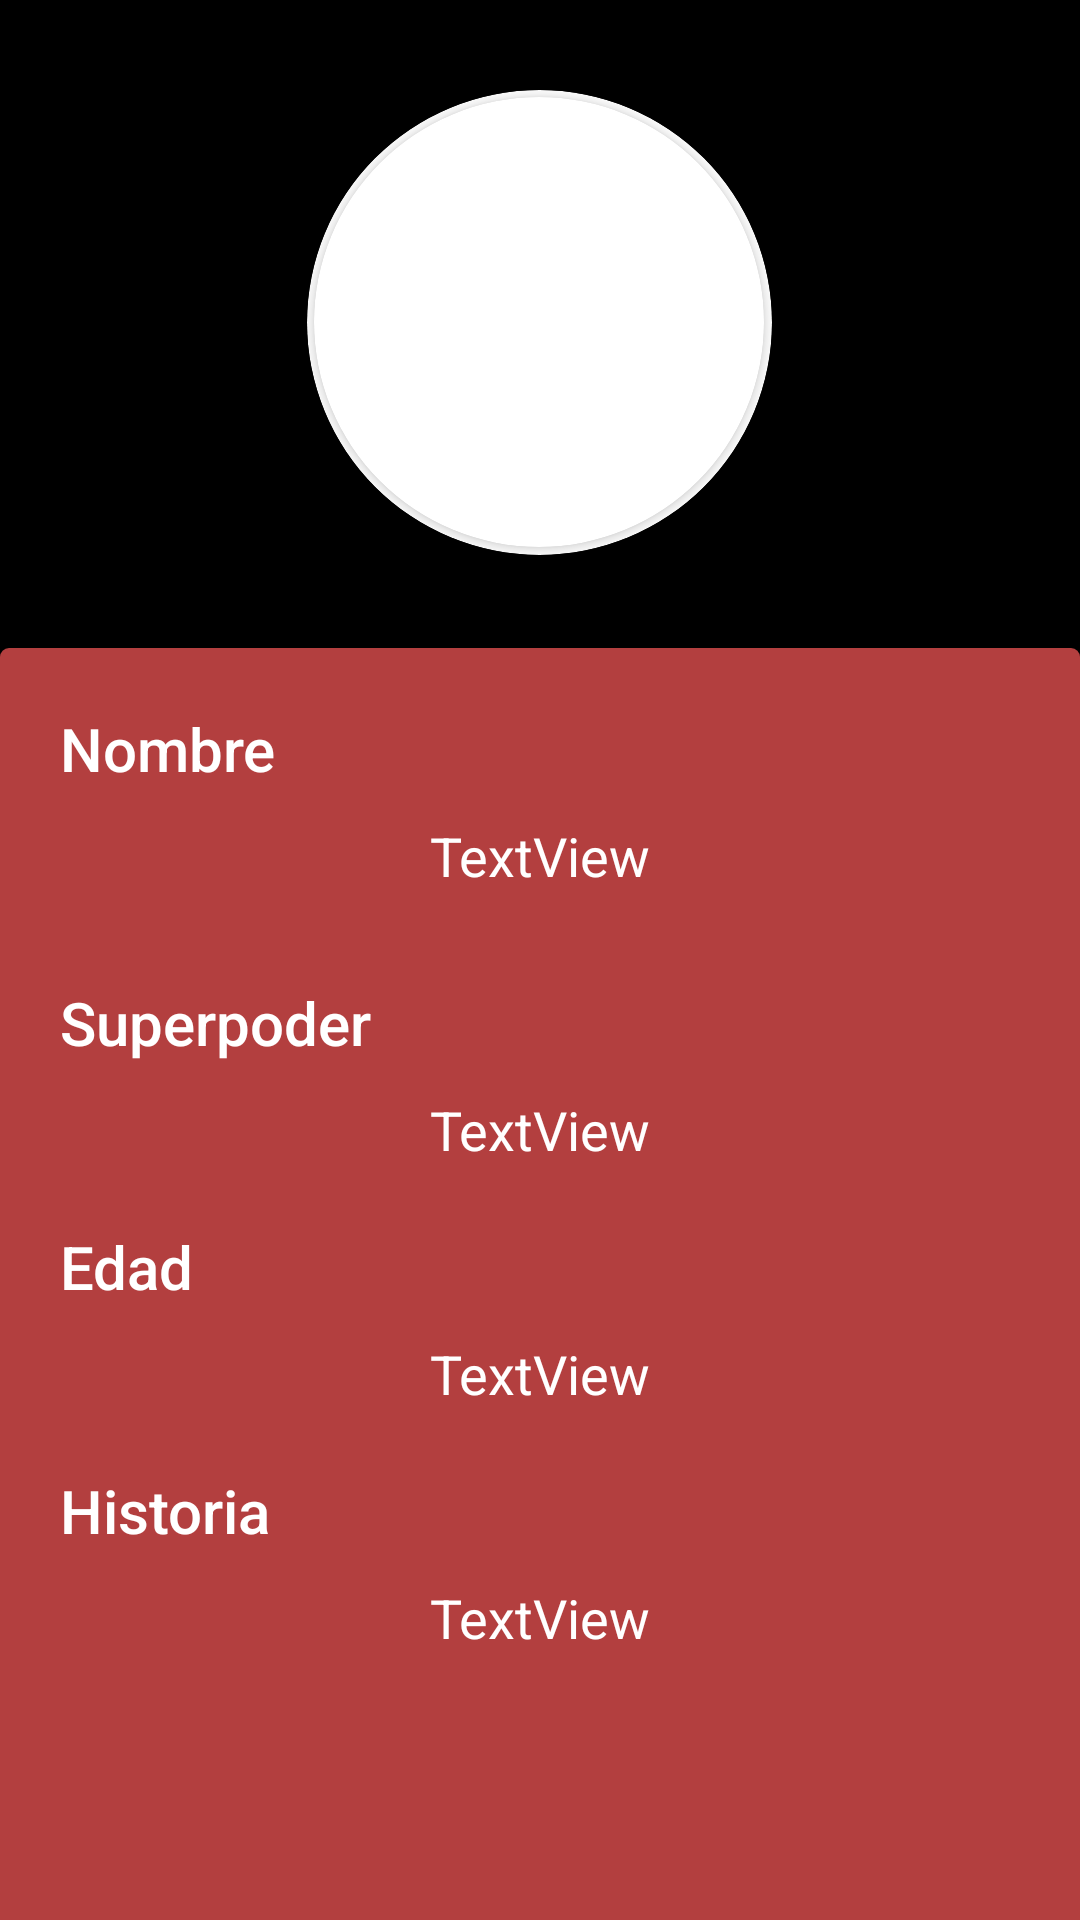

Write the Android layout XML for this screen, with the resource values it uses.
<!-- AndroidManifest.xml: application theme Theme.Ejercicio1 -->
<!-- res/layout/fragment_personaje_detail.xml -->
<?xml version="1.0" encoding="utf-8"?>
<LinearLayout xmlns:android="http://schemas.android.com/apk/res/android"
    xmlns:app="http://schemas.android.com/apk/res-auto"
    xmlns:tools="http://schemas.android.com/tools"
    android:id="@+id/text"
    android:layout_width="match_parent"
    android:layout_height="match_parent"
    android:background="#FFFFFF"
    android:backgroundTint="#000000"
    android:orientation="vertical">

    <androidx.cardview.widget.CardView
        android:layout_width="155dp"
        android:layout_height="155dp"
        android:layout_marginTop="30dp"
        app:cardCornerRadius="250dp"
        android:layout_gravity="center"
        app:cardBackgroundColor="@color/white" >

        <androidx.cardview.widget.CardView
            android:layout_width="150dp"
            android:layout_height="150dp"
            app:cardCornerRadius="250dp"
            android:layout_gravity="center" >

            <ImageView
                android:id="@+id/fotoPersonaje"
                android:layout_width="match_parent"
                android:layout_height="225dp"
                android:scaleY="3"
                android:scaleX="3"
                android:scaleType="fitCenter"
                android:adjustViewBounds="true"
                tools:srcCompat="@tools:sample/avatars" />

        </androidx.cardview.widget.CardView>

    </androidx.cardview.widget.CardView>

    <ScrollView
        android:layout_width="match_parent"
        android:layout_height="match_parent"
        android:layout_marginTop="30dp"
        android:background="@drawable/ic_background_with_shadow">

        <LinearLayout
            android:layout_width="match_parent"
            android:layout_height="match_parent"
            android:orientation="vertical">

            <TextView
                android:id="@+id/textNombre"
                android:layout_width="match_parent"
                android:layout_height="wrap_content"
                android:layout_marginTop="20dp"
                android:layout_marginLeft="20dp"
                android:layout_marginRight="20dp"
                android:textColor="@color/white"
                android:text="Nombre"
                android:textAppearance="@style/TextAppearance.AppCompat.Title" />

            <TextView
                android:id="@+id/nombrePersonaje"
                android:layout_width="match_parent"
                android:layout_height="wrap_content"
                android:layout_marginLeft="20dp"
                android:layout_marginRight="20dp"
                android:textColor="@color/white"
                android:layout_marginBottom="30dp"
                android:gravity="center"
                android:paddingTop="10dp"
                android:text="TextView"
                android:textAppearance="@style/TextAppearance.AppCompat.Medium" />

            <TextView
                android:id="@+id/textSuperpoder"
                android:layout_width="match_parent"
                android:layout_height="wrap_content"
                android:layout_marginLeft="20dp"
                android:layout_marginRight="20dp"
                android:textColor="@color/white"
                android:text="Superpoder"
                android:textAppearance="@style/TextAppearance.AppCompat.Title" />

            <TextView
                android:id="@+id/superpoderPersonaje"
                android:layout_width="match_parent"
                android:layout_height="wrap_content"
                android:layout_marginLeft="20dp"
                android:layout_marginRight="20dp"
                android:textColor="@color/white"
                android:gravity="center"
                android:paddingTop="10dp"
                android:text="TextView"
                android:textAppearance="@style/TextAppearance.AppCompat.Medium" />

            <TextView
                android:id="@+id/textEdad"
                android:layout_width="match_parent"
                android:layout_height="wrap_content"
                android:layout_marginTop="20dp"
                android:layout_marginLeft="20dp"
                android:layout_marginRight="20dp"
                android:textColor="@color/white"
                android:text="Edad"
                android:textAppearance="@style/TextAppearance.AppCompat.Title" />

            <TextView
                android:id="@+id/edadPersonaje"
                android:layout_width="match_parent"
                android:layout_height="wrap_content"
                android:layout_marginLeft="20dp"
                android:layout_marginRight="20dp"
                android:textColor="@color/white"
                android:gravity="center"
                android:paddingTop="10dp"
                android:text="TextView"
                android:textAppearance="@style/TextAppearance.AppCompat.Medium" />

            <TextView
                android:id="@+id/textHistoria"
                android:layout_width="match_parent"
                android:layout_height="wrap_content"
                android:layout_marginTop="20dp"
                android:layout_marginLeft="20dp"
                android:layout_marginRight="20dp"
                android:textColor="@color/white"
                android:text="Historia"
                android:textAppearance="@style/TextAppearance.AppCompat.Title" />

            <TextView
                android:id="@+id/historiaPersonaje"
                android:layout_width="match_parent"
                android:layout_height="wrap_content"
                android:layout_marginLeft="20dp"
                android:layout_marginRight="20dp"
                android:textColor="@color/white"
                android:gravity="center"
                android:paddingTop="10dp"
                android:text="TextView"
                android:textAppearance="@style/TextAppearance.AppCompat.Medium" />

        </LinearLayout>
    </ScrollView>

</LinearLayout>
<!-- resources referenced by this layout -->
<resources>
  <color name="white">#FFFFFFFF</color>
  <!-- drawable ic_background_with_shadow (drawable) -->
  <?xml version="1.0" encoding="utf-8"?>
  <layer-list xmlns:android="http://schemas.android.com/apk/res/android"
      android:shape="rectangle" >
  
      <item>
          <shape>
              <stroke
                  android:width="2dp"
                  android:color="#000000" />
  
              <padding
                  android:top="1dp" />
  
              <corners
                  android:topLeftRadius="3dp"
                  android:topRightRadius="3dp" />
          </shape>
      </item>
  
      <item>
          <shape>
              <solid android:color="#B33F3F" />
              <corners
                  android:topLeftRadius="3dp"
                  android:topRightRadius="3dp" />
          </shape>
      </item>
  
  </layer-list>
  <style name="Theme.Ejercicio1" parent="Theme.MaterialComponents.DayNight.DarkActionBar">
          
          <item name="colorPrimary">@color/comicut_color</item>
          <item name="colorPrimaryVariant">@color/purple_700</item>
          <item name="colorOnPrimary">@color/white</item>
          
          <item name="colorSecondary">@color/teal_200</item>
          <item name="colorSecondaryVariant">@color/teal_700</item>
          <item name="colorOnSecondary">@color/black</item>
          
          <item name="android:statusBarColor">?attr/colorPrimaryVariant</item>
          
      </style>
  <color name="comicut_color">#B33F3F</color>
  <color name="purple_700">#FF3700B3</color>
  <color name="teal_200">#FF03DAC5</color>
  <color name="teal_700">#FF018786</color>
  <color name="black">#FF000000</color>
</resources>
